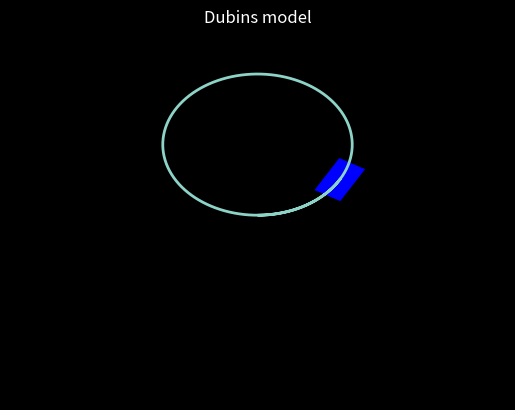

The script that saved this image: (Note: this script raises an exception after producing the figure.)
import matplotlib.pyplot as plt 
import matplotlib.patches as patches
import matplotlib.animation as animation 
import numpy as np 
plt.style.use('dark_background')

fig = plt.figure() 
ax = plt.axes(xlim=(-50, 50), ylim=(-50, 50)) 
line, = ax.plot([], [], lw=2) 

conversion_factor = 180/np.pi
width, height = 10.0, 6.0
x, y, theta = 0.0, 0.0, 0.0 # (x, y, theta)
car = patches.Rectangle(xy=(x + width/2, y+height/2), width=width, height=height, 
						angle=conversion_factor*theta,rotation_point='center', fc='b')
ax.add_patch(car)

# initialization function 
def init(): 
	# creating an empty plot/frame 
	line.set_data([], []) 
	car.set_xy((x-width/2,y - height/2))
	car.angle = conversion_factor * theta
	return line, car

# lists to store x and y axis points 
xdata, ydata = [], [] 

# animation function 
def animate(i): 
	global x, y, theta
	dt = 0.1 # time-step
	v = 2 # velocity
	w = (np.pi/180) * 6 # ANGULAR velocity
	
	# Update state	
	theta +=  w * dt 
	x +=  v * np.cos(theta) * dt
	y +=  v * np.sin(theta) * dt

	# Update car position and orientation
	car.set_xy((x - (width/2), y - (height/2)))
	car.angle = conversion_factor * theta

	# Update trail
	xdata.append(x) 
	ydata.append(y) 
	line.set_data(xdata, ydata) 

	return line, car
	
# setting a title for the plot 
plt.title('Dubins model') 
# hiding the axis details 
plt.axis('off') 

# call the animator	 
anim = animation.FuncAnimation(fig, animate, init_func=init, 
							frames=700, interval=20, blit=True) 

# save the animation as mp4 video file 
anim.save('coil.mp4',writer='ffmpeg', fps=30)  
